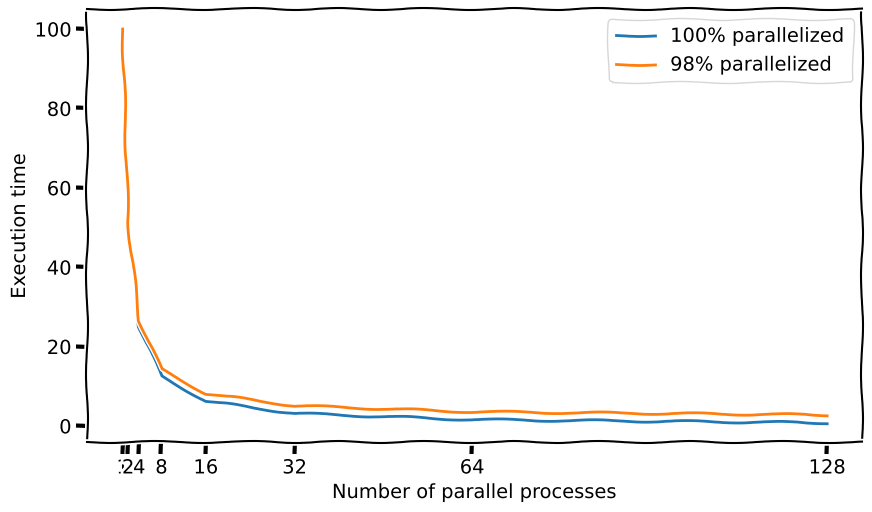
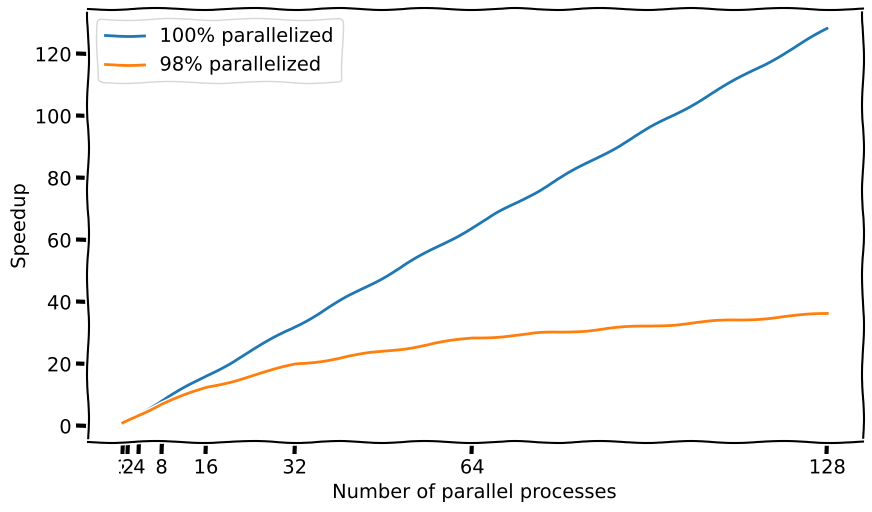
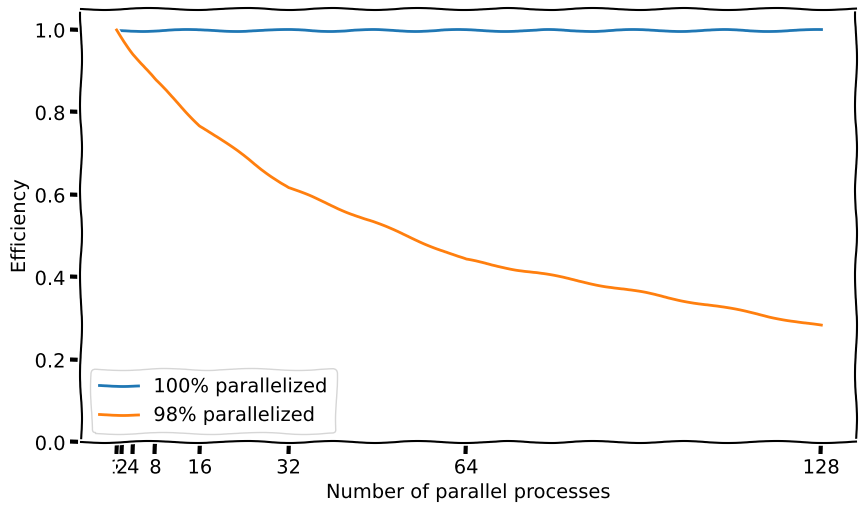

Generate these figures, in order, with matplotlib:
#! /usr/bin/env python3

import numpy as np
import matplotlib.pyplot as plt

def runtime(serialtime, p, N):
    return (1.0-p)*serialtime + serialtime * p/N

def speedup(serialtime, p, N):
    return 1.0/(1-p+p/N)

def efficiency(serialtime, p, N):
    return speedup(serialtime, p, N)*1.0/N

def plot(func, xlabel, ylabel, filename, ylim=None, logx=False):
    with plt.xkcd():
        fig,ax = plt.subplots(figsize=(10,5.625))

        X = [2**i for i in range(8)]
        Y  = [func(100, 1, N) for N in X]
        Y2 = [func(100, 0.98, N) for N in X]
        ax.set_xticks(X)

        if logx:
            ax.set_xscale('log', base=2)

        if ylim is not None:
            plt.ylim(ylim)

        plt.xlabel(xlabel)
        plt.ylabel(ylabel)

        plt.plot(X, Y, label="100% parallelized")
        plt.plot(X, Y2, label="98% parallelized")

        plt.legend()

        fig.savefig(filename)
        plt.show()

if __name__ == "__main__":
    plot( func=runtime,
          xlabel="Number of parallel processes",
          ylabel="Execution time",
          filename="sketch_scaling.svg"
          )

    plot( func=speedup,
          xlabel="Number of parallel processes",
          ylabel="Speedup",
          filename="sketch_speedup.svg"
          )

    plot( func=efficiency,
          xlabel="Number of parallel processes",
          ylabel="Efficiency",
          filename="sketch_efficiency.svg",
          ylim=(0.0,1.05)
          )
